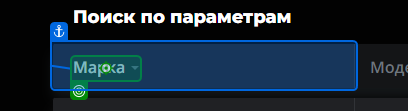
Task: Searh car from user input
Workflow: Main

Step 1: click on 'Brand'

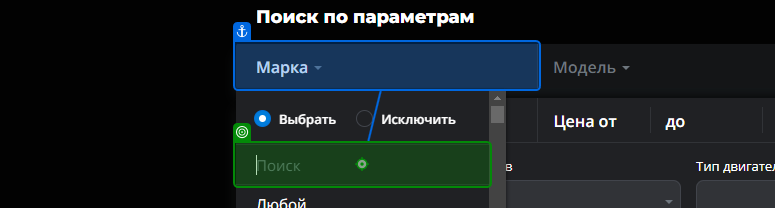
Step 2: type [brand.ToLower()] into 'Brand'

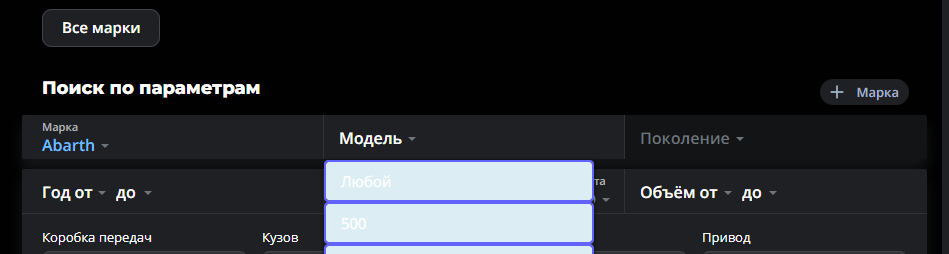
Step 3: For Each Model Element

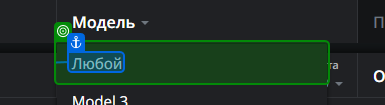
Step 4: get-attribute

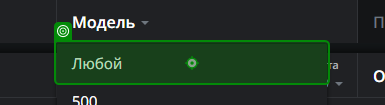
Step 5 [then]: click on 'Любой'

Step 6: select [CurrentElement_Label] (no picture)

Step 7: select [model] (no picture)

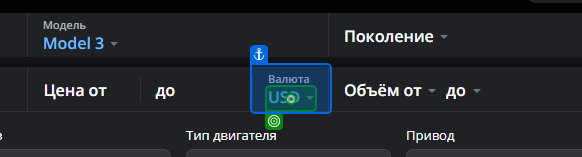
Step 8: click on 'Currency'

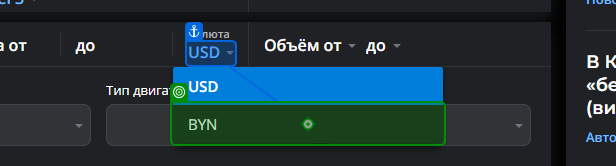
Step 9: click

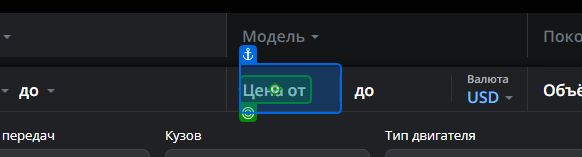
Step 10: click on 'Price from'

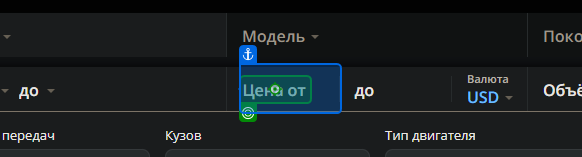
Step 11: Input 'Цена от'

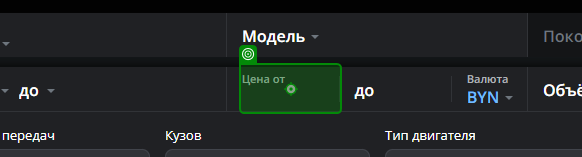
Step 12: type [priceFrom] into 'Price from'

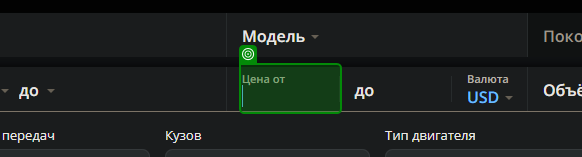
Step 13: type a value into 'Цена от'

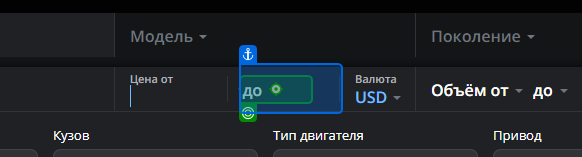
Step 14: type [priceTo] into 'Price to'

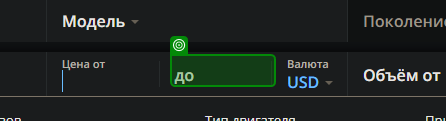
Step 15: type a value into 'до'

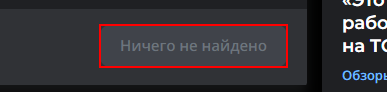
Step 16: noResultsFindElement on the link 'Ничего не найдено'

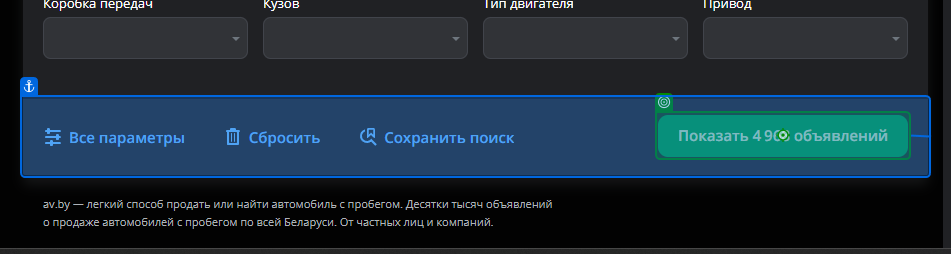
Step 17 [else]: click on 'Results'

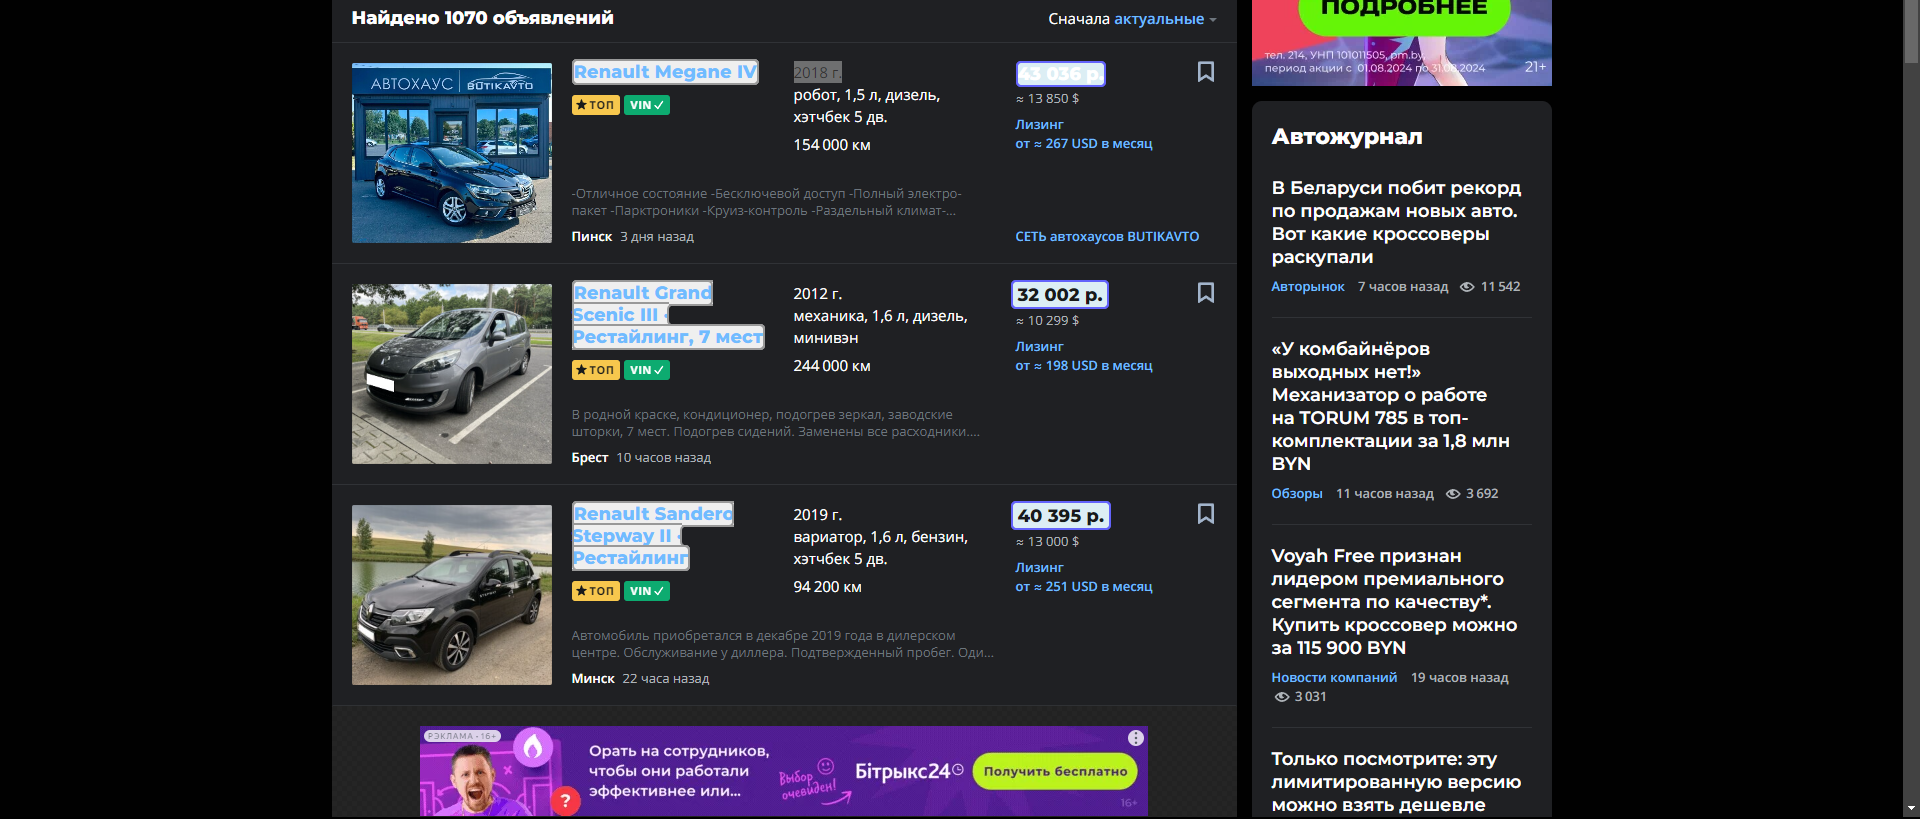
Step 18: get-text